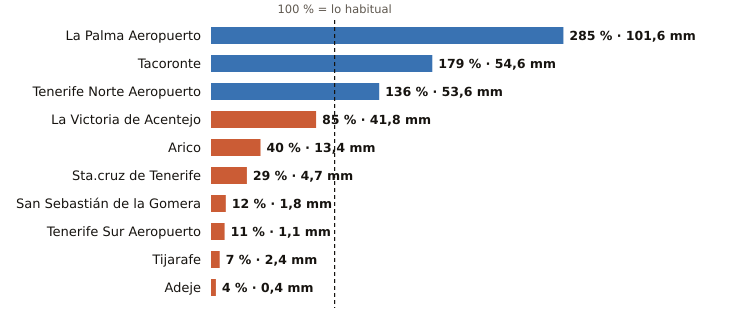

Data behind this chart, as committed beside it:
estacion, provincia, indicativo, mm_otono, referencia_mm, pct, periodo_referencia, hasta, hora
La Palma Aeropuerto, Santa Cruz de Tenerife, C139E, 101.6, 35.7, 285, 1991-2020, 2026-10-21, 17
Tacoronte, Santa Cruz de Tenerife, C458A, 54.6, 30.5, 179, 1991-2025, 2026-10-21, 16
Tenerife Norte Aeropuerto, Santa Cruz de Tenerife, C447A, 53.6, 39.5, 136, 1991-2020, 2026-10-21, 17
La Victoria de Acentejo, Santa Cruz de Tenerife, C457I, 41.8, 49.1, 85, 2009-2025, 2026-10-21, 17
Arico, Santa Cruz de Tenerife, C428T, 13.4, 33.5, 40, 2009-2025, 2026-10-21, 16
Sta.cruz de Tenerife, Santa Cruz de Tenerife, C449C, 4.7, 16.0, 29, 1991-2020, 2026-10-21, 17
San Sebastián de la Gomera, Santa Cruz de Tenerife, C329Z, 1.8, 14.8, 12, 1991-2020, 2026-10-21, 17
Tenerife Sur Aeropuerto, Santa Cruz de Tenerife, C429I, 1.1, 9.6, 11, 1991-2020, 2026-10-21, 17
Tijarafe, Santa Cruz de Tenerife, C117Z, 2.4, 32.6, 7, 2009-2025, 2026-10-21, 17
Adeje, Santa Cruz de Tenerife, C419X, 0.4, 10.3, 4, 1991-2020, 2026-10-21, 14
